Dataset: dataset (GitHub, Jenifer-AmrithRaj/VisionAI). Classes: mild diabetic retinopathy, moderate diabetic retinopathy, severe diabetic retinopathy, 4 PDR.

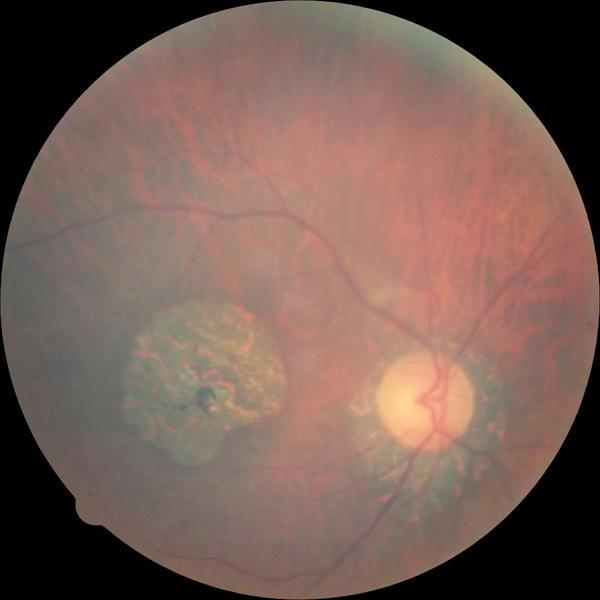
Label: moderate diabetic retinopathy

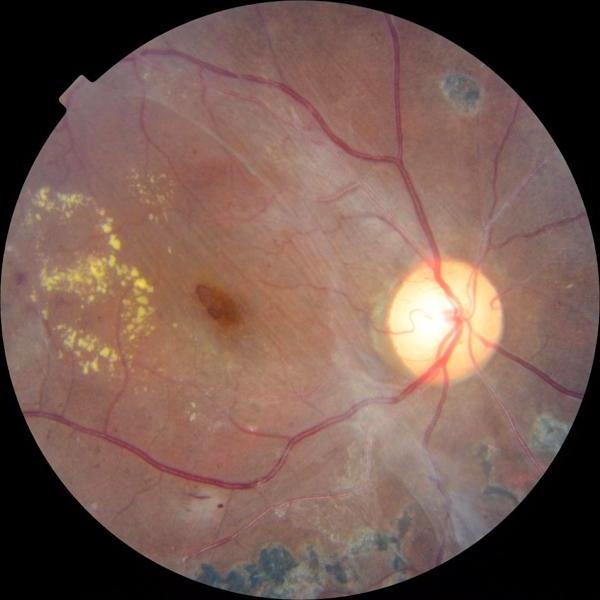
Label: 4 PDR

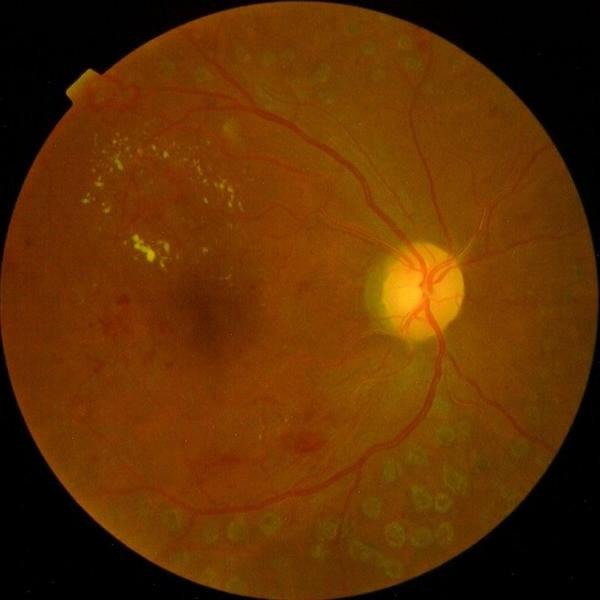
Label: severe diabetic retinopathy

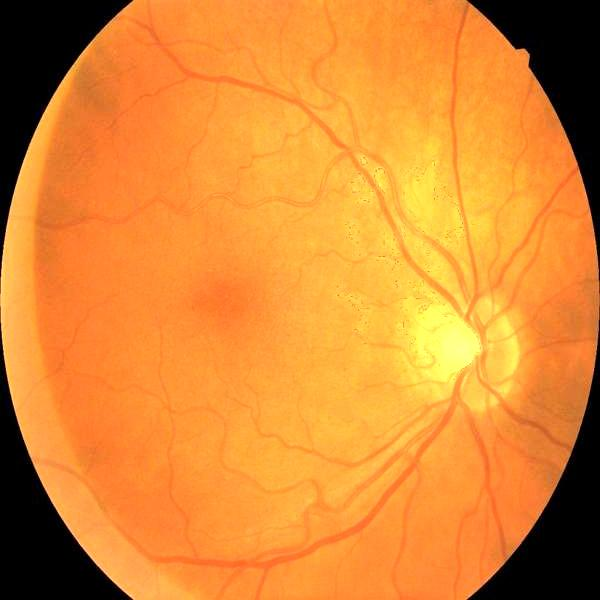
Label: mild diabetic retinopathy

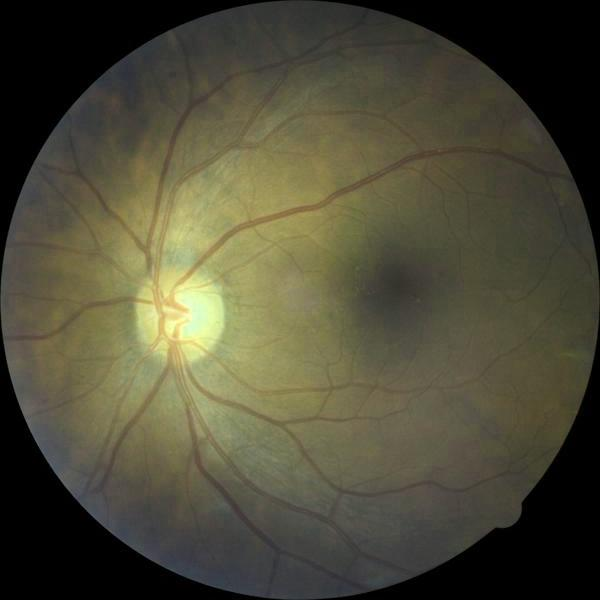
Label: moderate diabetic retinopathy

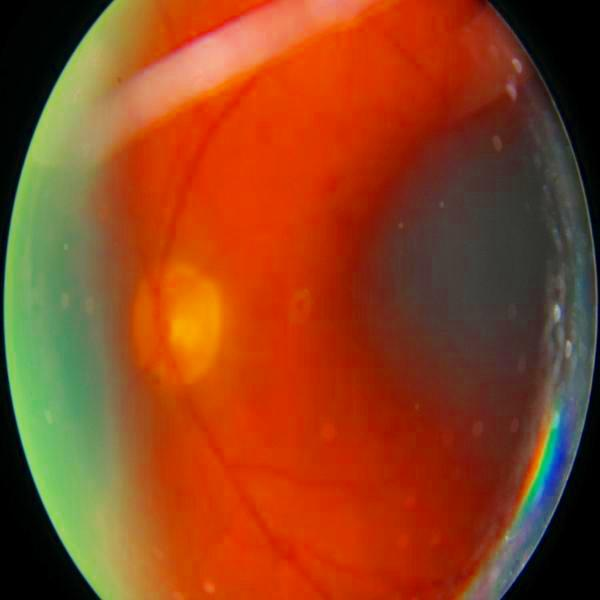
Label: 4 PDR
